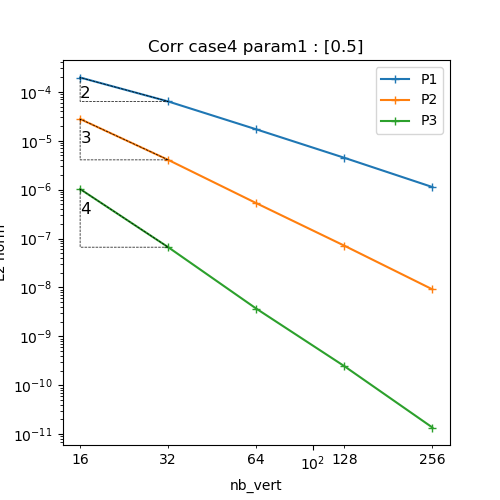

The data file committed next to this chart (first rows):
N, P1
16, 0.0001963
32, 6.357683577630263e-05
64, 1.7111431338570763e-05
128, 4.482054303251909e-06
256, 1.130061155435893e-06
